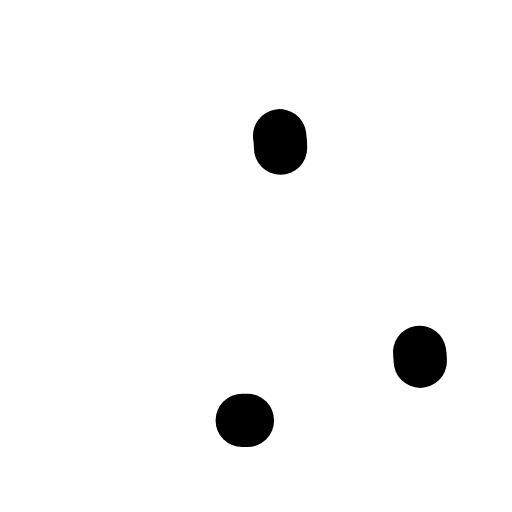
t = 0.00 s
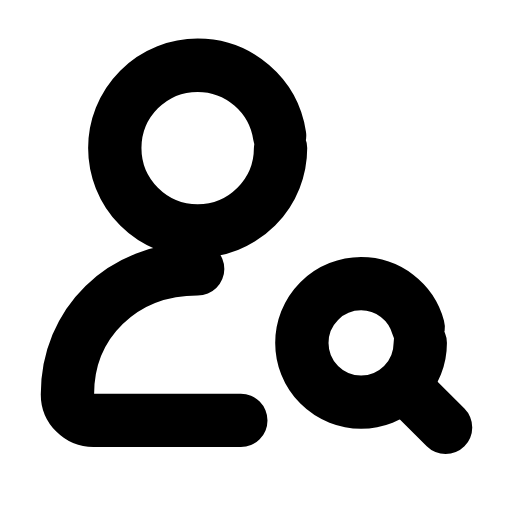
t = 0.30 s
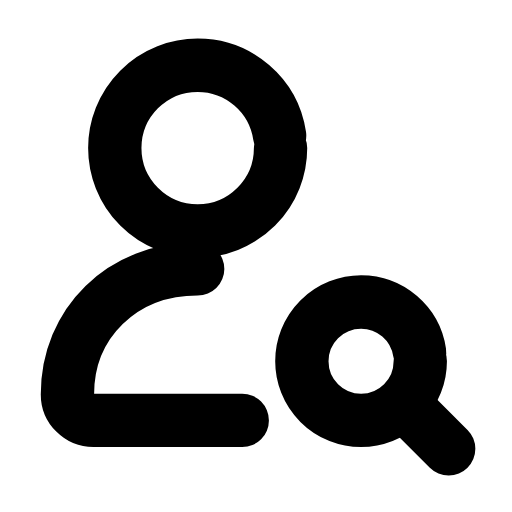
t = 0.60 s
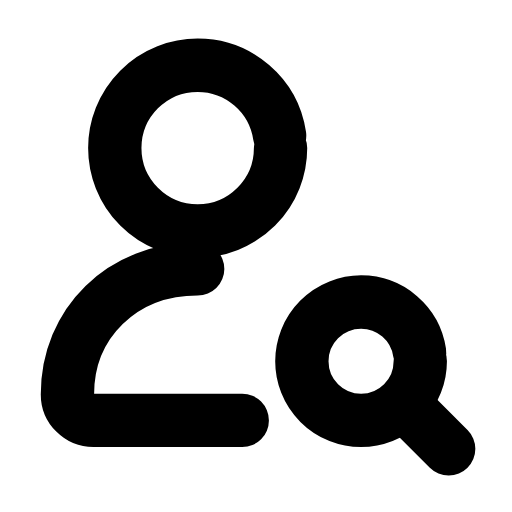
t = 0.90 s
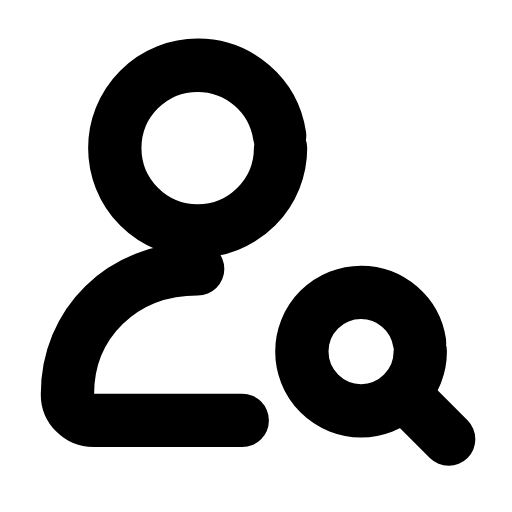
t = 1.20 s
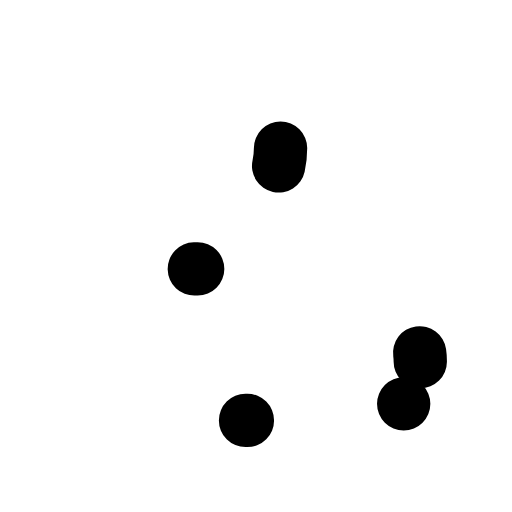
t = 1.50 s

The animated SVG that drew these frames (rendered in a browser with its animation timeline set to each time). Animation: 5 SMIL elements (animate=4,animateTransform=1); one cycle of 1.80 s, repeats indefinitely.

<svg xmlns="http://www.w3.org/2000/svg" width="24" height="24" viewBox="0 0 24 24" fill="none"><g transform="translate(-2.167 -2.159) scale(1.11)"><circle stroke="currentColor" stroke-width="2.252" stroke-linecap="round" stroke-linejoin="round" fill="none" cx="10.3" cy="8.2" r="3.5" pathLength="1" stroke-dasharray="1"><animate attributeName="stroke-dashoffset" values="1;1;0;0;0;0;1;1;1" keyTimes="0;0;0.189;0.45;0.6;0.774;0.9;0.9;1" dur="1.8s" repeatCount="indefinite" calcMode="spline" keySplines="0.16 1 0.3 1;0.16 1 0.3 1;0.16 1 0.3 1;0.16 1 0.3 1;0.16 1 0.3 1;0.16 1 0.3 1;0.16 1 0.3 1;0.16 1 0.3 1"/></circle><path stroke="currentColor" stroke-width="2.252" stroke-linecap="round" stroke-linejoin="round" fill="none" d="M10.3 13.3C7.1 13.3 4.8 15.6 4.8 18.6C4.8 19.2 5.3 19.7 5.9 19.7L12.4 19.7" pathLength="1" stroke-dasharray="1"><animate attributeName="stroke-dashoffset" values="1;1;0;0;0;0;1;1;1" keyTimes="0;0.0315;0.2205;0.45;0.6;0.753;0.879;0.9;1" dur="1.8s" repeatCount="indefinite" calcMode="spline" keySplines="0.16 1 0.3 1;0.16 1 0.3 1;0.16 1 0.3 1;0.16 1 0.3 1;0.16 1 0.3 1;0.16 1 0.3 1;0.16 1 0.3 1;0.16 1 0.3 1"/></path><g><animateTransform attributeName="transform" type="translate" values="0 0;0 0;0 -0.9;0 0;0 0;0 0;0 0;0 -0.9;0 0;0 0;0 0" keyTimes="0;0.135;0.2475;0.36;0.45;0.6;0.66;0.735;0.81;0.9;1" dur="1.8s" repeatCount="indefinite" calcMode="spline" keySplines="0.16 1 0.3 1;0.16 1 0.3 1;0.16 1 0.3 1;0.16 1 0.3 1;0.16 1 0.3 1;0.16 1 0.3 1;0.16 1 0.3 1;0.16 1 0.3 1;0.16 1 0.3 1;0.16 1 0.3 1"/><circle stroke="currentColor" stroke-width="2.252" stroke-linecap="round" stroke-linejoin="round" fill="none" cx="17.2" cy="17.2" r="2.5" pathLength="1" stroke-dasharray="1"><animate attributeName="stroke-dashoffset" values="1;1;0;0;0;0;1;1;1" keyTimes="0;0.063;0.252;0.45;0.6;0.732;0.858;0.9;1" dur="1.8s" repeatCount="indefinite" calcMode="spline" keySplines="0.16 1 0.3 1;0.16 1 0.3 1;0.16 1 0.3 1;0.16 1 0.3 1;0.16 1 0.3 1;0.16 1 0.3 1;0.16 1 0.3 1;0.16 1 0.3 1"/></circle><line stroke="currentColor" stroke-width="2.252" stroke-linecap="round" stroke-linejoin="round" fill="none" x1="19" x2="20.9" y1="19" y2="20.9" pathLength="1" stroke-dasharray="1"><animate attributeName="stroke-dashoffset" values="1;1;0;0;0;0;1;1;1" keyTimes="0;0.0945;0.2835;0.45;0.6;0.711;0.837;0.9;1" dur="1.8s" repeatCount="indefinite" calcMode="spline" keySplines="0.16 1 0.3 1;0.16 1 0.3 1;0.16 1 0.3 1;0.16 1 0.3 1;0.16 1 0.3 1;0.16 1 0.3 1;0.16 1 0.3 1;0.16 1 0.3 1"/></line></g></g></svg>
